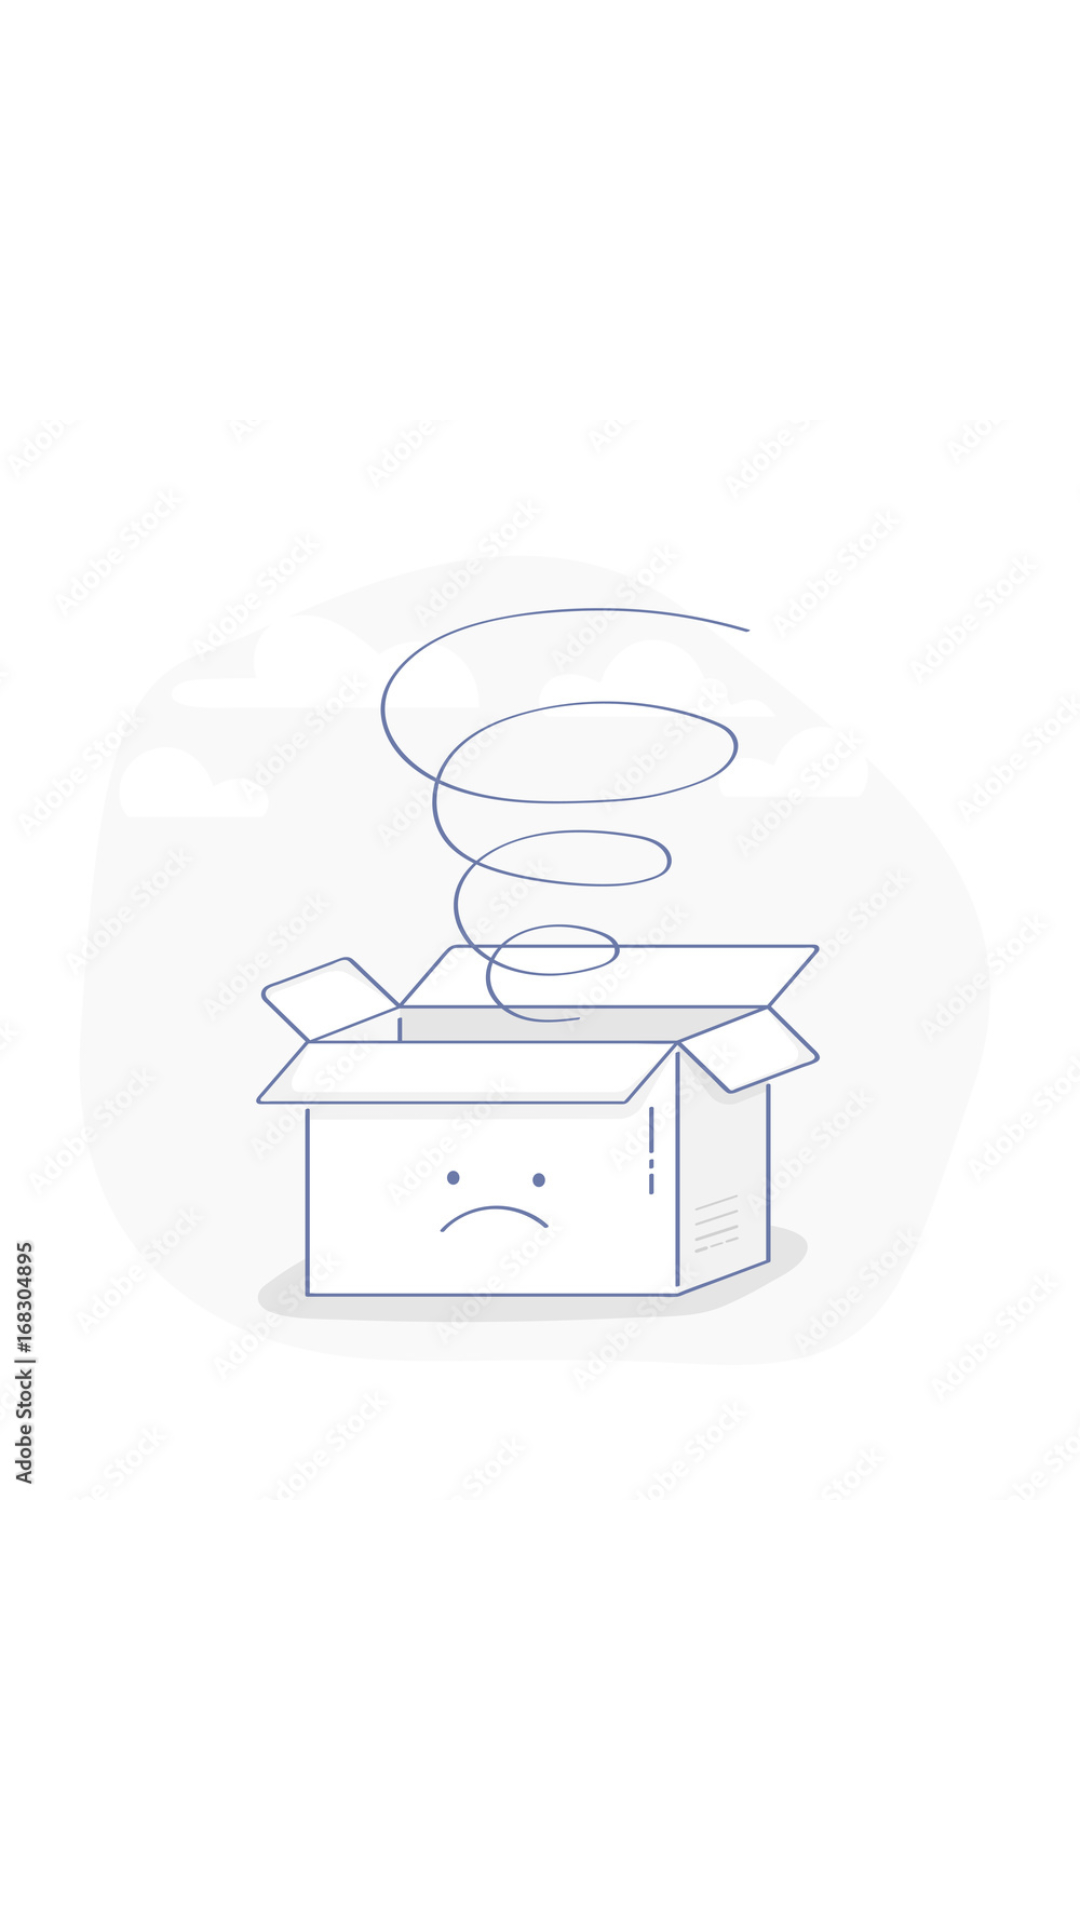

Reconstruct the res/layout file that produces this screen, plus the resources it refers to.
<!-- AndroidManifest.xml: application theme Theme.Prodzy -->
<!-- res/layout/fragment_favorites.xml -->
<?xml version="1.0" encoding="utf-8"?>
<androidx.constraintlayout.widget.ConstraintLayout xmlns:android="http://schemas.android.com/apk/res/android"
    xmlns:app="http://schemas.android.com/apk/res-auto"
    xmlns:tools="http://schemas.android.com/tools"
    android:layout_width="match_parent"
    android:layout_height="match_parent"
    android:background="@color/white"
    tools:context=".main.ui.favorites.FavoritesFragment">

    <androidx.recyclerview.widget.RecyclerView
        android:id="@+id/rv_favorites_list"
        android:layout_width="match_parent"
        android:layout_height="match_parent"
        android:visibility="gone"
        app:layout_constraintBottom_toBottomOf="parent"
        app:layout_constraintEnd_toEndOf="parent"
        app:layout_constraintStart_toStartOf="parent"
        app:layout_constraintTop_toTopOf="parent" />

    <androidx.constraintlayout.widget.ConstraintLayout
        android:id="@+id/cl_empty_view"
        android:layout_width="match_parent"
        android:layout_height="match_parent"
        android:visibility="visible"
        app:layout_constraintBottom_toBottomOf="parent"
        app:layout_constraintEnd_toEndOf="parent"
        app:layout_constraintStart_toStartOf="parent"
        app:layout_constraintTop_toTopOf="parent">

        <androidx.appcompat.widget.AppCompatImageView
            android:layout_width="wrap_content"
            android:layout_height="wrap_content"
            android:src="@drawable/empty_box"
            app:layout_constraintStart_toStartOf="parent"
            app:layout_constraintTop_toTopOf="parent" />

    </androidx.constraintlayout.widget.ConstraintLayout>

</androidx.constraintlayout.widget.ConstraintLayout>
<!-- resources referenced by this layout -->
<resources>
  <color name="white">#FFFFFFFF</color>
  <!-- drawable empty_box: jpg bitmap (drawable, 106115 bytes) -->
  <style name="Theme.Prodzy" parent="Theme.MaterialComponents.DayNight.DarkActionBar">
          
          <item name="colorPrimary">@color/colorPrimary</item>
          <item name="colorPrimaryVariant">@color/colorPrimaryDark</item>
          <item name="colorOnPrimary">@color/white</item>
          
          <item name="colorSecondary">@color/teal_200</item>
          <item name="colorSecondaryVariant">@color/teal_700</item>
          <item name="colorOnSecondary">@color/black</item>
          
          <item name="android:statusBarColor" tools:targetApi="l">?attr/colorPrimaryVariant</item>
          
      </style>
  <color name="colorPrimary">#FF6200EE</color>
  <color name="colorPrimaryDark">#FF3700B3</color>
  <color name="teal_200">#FF03DAC5</color>
  <color name="teal_700">#FF018786</color>
  <color name="black">#FF000000</color>
</resources>
